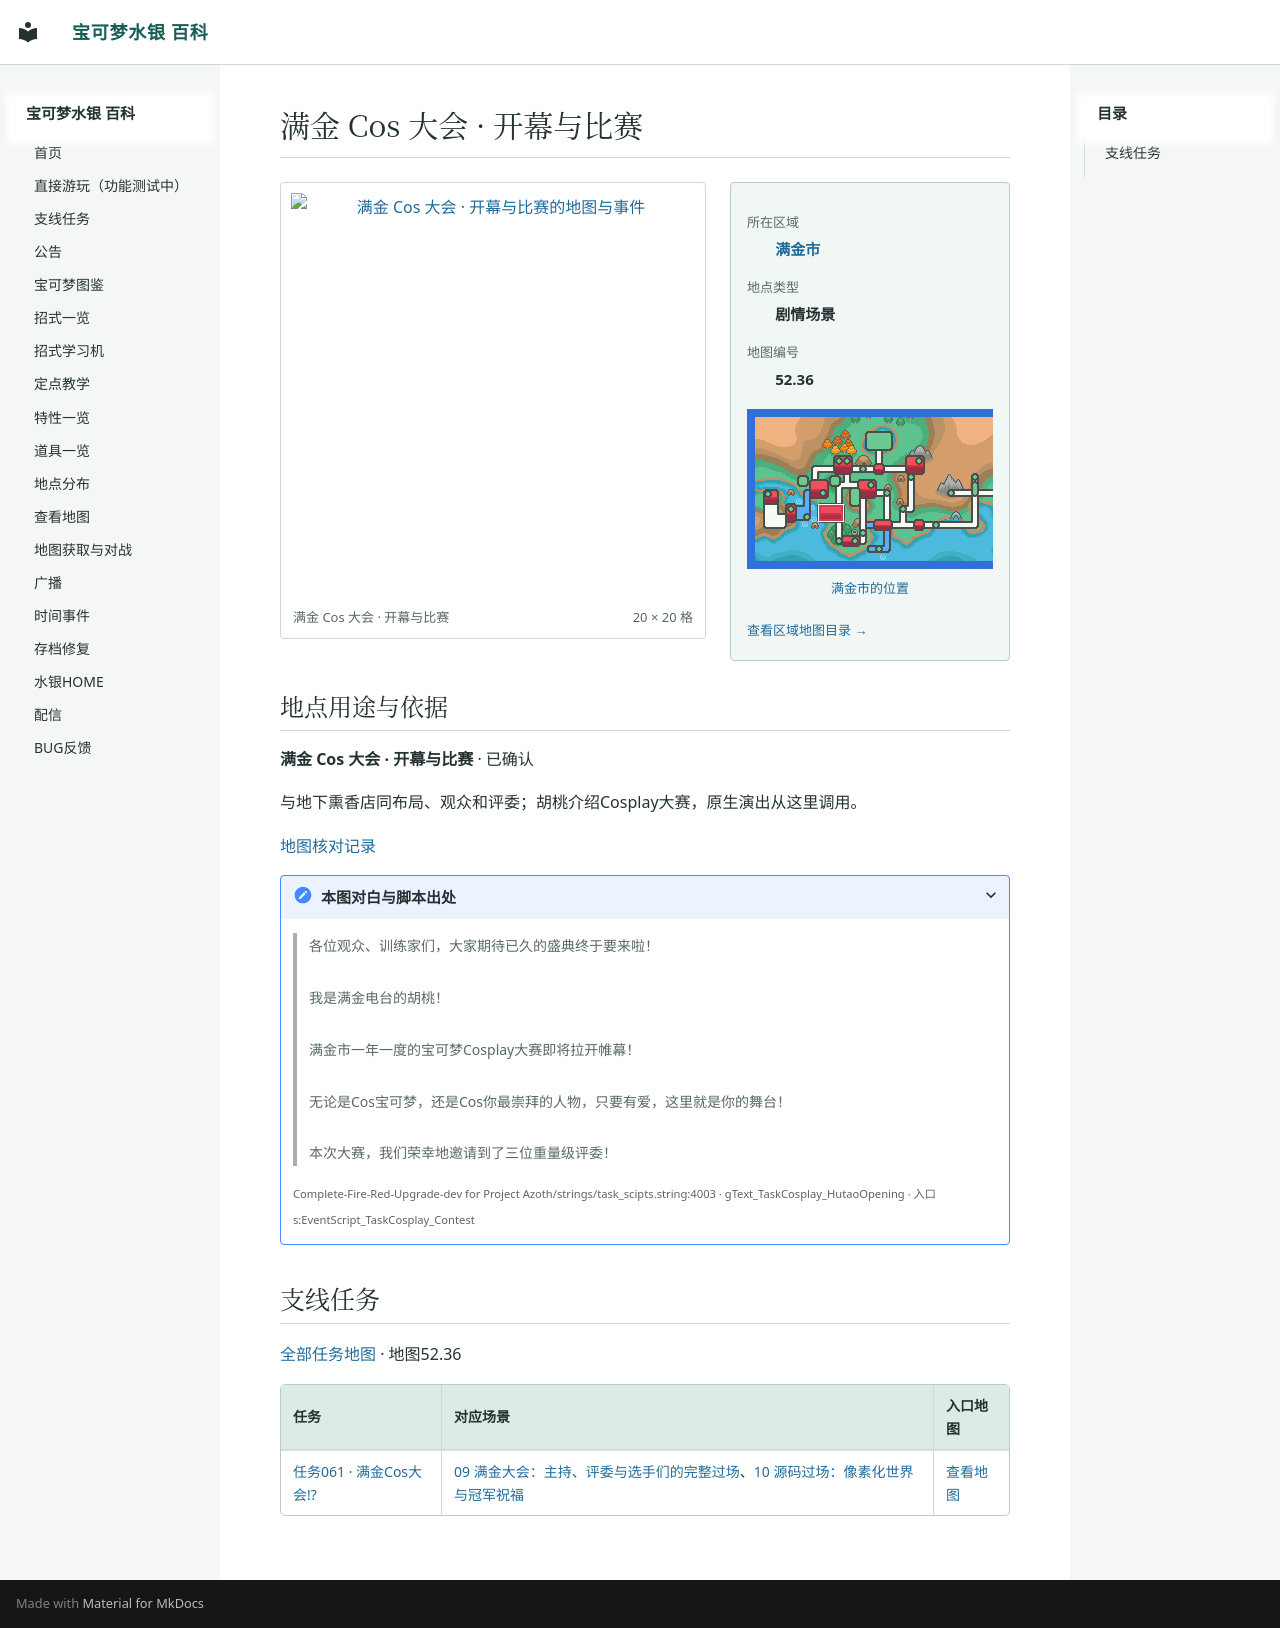

repository: Sum-Light/azoth-wiki · page: locations/map_52_36/index.html · generator: mkdocs

# 满金 Cos 大会 · 开幕与比赛

<!-- location-atlas:start -->

<div class="loc-profile" data-location-map="52.36">
<div class="loc-profile-layout">
<div class="loc-main-map">
<a class="loc-image-link" href="../../sidequests/maps/map_52_36.png" target="_blank" rel="noopener">
<img src="../../sidequests/maps/map_52_36.png" alt="满金 Cos 大会 · 开幕与比赛的地图与事件" loading="lazy" width="320" height="320"></a>
<div class="loc-map-caption"><span>满金 Cos 大会 · 开幕与比赛</span><span>20 × 20 格</span></div>
</div>
<aside class="loc-facts">
<dl><dt>所在区域</dt><dd><a href="../atlas/?sec=147">满金市</a></dd><dt>地点类型</dt><dd>剧情场景</dd><dt>地图编号</dt><dd>52.36</dd></dl>
<a class="loc-world-preview" href="../atlas/?sec=147" aria-label="满金市在大地图上的位置">
<span class="loc-world-canvas"><img src="../worldmap.png" alt="世界地图" loading="lazy">
<span class="loc-world-mark" style="left:17.1732%;top:37.4625%;width:4.6887%;height:6.2500%"></span>
</span></a>
<a class="loc-world-label" href="../atlas/?sec=147">满金市的位置</a>
<a class="loc-atlas-return" href="../atlas/?sec=147">查看区域地图目录 &rarr;</a>
</aside>
</div>
<section class="loc-identity" aria-labelledby="map-identity">
<h2 id="map-identity">地点用途与依据</h2>
<p><strong>满金 Cos 大会 · 开幕与比赛</strong> · 已确认</p>
<p>与地下熏香店同布局、观众和评委；胡桃介绍Cosplay大赛，原生演出从这里调用。</p>
<a href="../map_review/">地图核对记录</a>
<details><summary>本图对白与脚本出处</summary>
<blockquote><p>各位观众、训练家们，大家期待已久的盛典终于要来啦！<br><br>我是满金电台的胡桃！<br><br>满金市一年一度的宝可梦Cosplay大赛即将拉开帷幕！<br><br>无论是Cos宝可梦，还是Cos你最崇拜的人物，只要有爱，这里就是你的舞台！<br><br>本次大赛，我们荣幸地邀请到了三位重量级评委！</p></blockquote>
<p><small>Complete-Fire-Red-Upgrade-dev for Project Azoth/strings/task_scipts.string:4003 · gText_TaskCosplay_HutaoOpening · 入口 s:EventScript_TaskCosplay_Contest</small></p>
</details>
</section>
</div>

<!-- location-atlas:end -->

<!-- sidequest-map:start -->

## 支线任务 {#sidequests}

[全部任务地图](../sidequests/maps.md) · 地图52.36

| 任务 | 对应场景 | 入口地图 |
|---|---|---|
| [任务061 · 满金Cos大会!?](../sidequests/061.md) | [09 满金大会：主持、评委与选手们的完整过场](../sidequests/061.md#scene-09)、[10 源码过场：像素化世界与冠军祝福](../sidequests/061.md#scene-10) | [查看地图](../sidequests/061.md#map-52-36) |

<!-- sidequest-map:end -->
